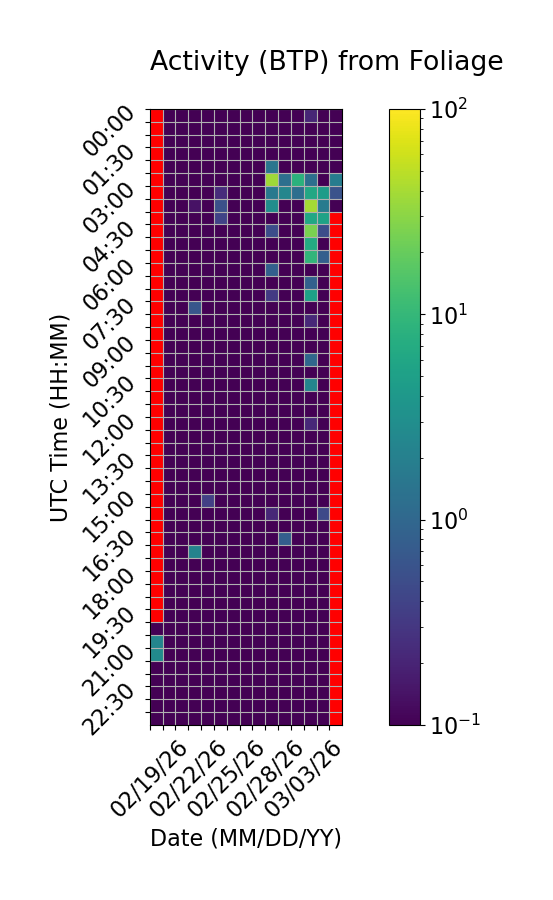

The data file committed next to this chart (first rows):
Time (UTC), 02/19/26, 02/20/26, 02/21/26, 02/22/26, 02/23/26, 02/24/26, 02/25/26, 02/26/26, 02/27/26, 02/28/26, 03/01/26, 03/02/26, 03/03/26, 03/04/26, 03/05/26
00:00, , 0.0, 0.0, 0.0, 0.0, 0.0, 0.0, 0.0, 0.0, 0.0, 0.0, 0.0, 0.2085, 0.0, 0.0
00:30, , 0.0, 0.0, 0.0, 0.0, 0.0, 0.0, 0.0, 0.0, 0.0, 0.0, 0.0, 0.0739, 0.0, 0.0
01:00, , 0.0, 0.0, 0.0, 0.0, 0.0, 0.0, 0.0, 0.0, 0.0, 0.0, 0.0, 0.0, 0.0, 0.0
01:30, , 0.0, 0.0, 0.0, 0.0, 0.0, 0.0, 0.0, 0.0, 0.0, 0.0, 0.08099, 0.0, 0.0, 0.0
02:00, , 0.0, 0.0, 0.0, 0.0, 0.0, 0.0, 0.0, 0.0, 1.51, 0.0, 0.0, 0.0, 0.0, 0.0
02:30, , 0.0, 0.0, 0.0, 0.0, 0.0, 0.0, 0.0, 0.0, 37.32, 1.263, 8.134, 1.253, 0.02159, 1.801
03:00, , 0.0, 0.0, 0.0, 0.0, 0.2378, 0.0, 0.0, 0.0, 1.613, 2.373, 1.207, 6.334, 4.598, 0.5858
03:30, , 0.0, 0.0, 0.1406, 0.0, 0.5452, 0.0, 0.0, 0.0, 2.953, 0.0, 0.0, 39.64, 1.777, 0.0
04:00, , 0.0, 0.0, 0.0, 0.0, 0.4037, 0.0, 0.0, 0.0, 0.0, 0.0, 0.0, 6.056, 5.328, 
04:30, , 0.0, 0.0, 0.0, 0.0, 0.0, 0.0, 0.0, 0.0, 0.5062, 0.0, 0.0, 25.11, 0.5119, 
05:00, , 0.0, 0.0, 0.0, 0.0, 0.0, 0.0, 0.0, 0.0, 0.0, 0.0, 0.0, 6.881, 0.0, 
05:30, , 0.0, 0.0, 0.0, 0.0, 0.0, 0.0, 0.0, 0.0, 0.0, 0.0, 0.0, 9.378, 0.8171, 
06:00, , 0.0, 0.0, 0.0, 0.0, 0.0, 0.0, 0.0, 0.0, 0.8349, 0.0, 0.0, 0.03572, 0.0, 
06:30, , 0.0, 0.0, 0.0, 0.0, 0.0, 0.0, 0.0, 0.0, 0.0, 0.0, 0.0, 0.8557, 0.0, 
07:00, , 0.0, 0.0, 0.0, 0.0, 0.0, 0.0, 0.0, 0.0, 0.3205, 0.0, 0.0, 5.106, 0.0, 
07:30, , 0.0, 0.0, 0.6365, 0.0, 0.0, 0.0, 0.0, 0.0, 0.0, 0.0, 0.0, 0.0, 0.0, 
08:00, , 0.0, 0.0, 0.0, 0.0, 0.0, 0.0, 0.0, 0.0, 0.0, 0.0, 0.0, 0.2237, 0.0, 
08:30, , 0.0, 0.0, 0.0, 0.0, 0.0, 0.0, 0.0, 0.0, 0.0, 0.0, 0.0, 0.0, 0.0, 
09:00, , 0.0, 0.0, 0.0, 0.0, 0.0, 0.0, 0.0, 0.0, 0.0, 0.0, 0.0, 0.0, 0.0, 
09:30, , 0.0, 0.0, 0.0, 0.0, 0.0, 0.0, 0.0, 0.0, 0.0, 0.0, 0.0, 1.007, 0.0, 
10:00, , 0.0, 0.0, 0.0, 0.0, 0.0, 0.0, 0.0, 0.0, 0.0, 0.0, 0.0, 0.0, 0.0, 
10:30, , 0.0, 0.0, 0.0, 0.0, 0.0, 0.0, 0.0, 0.0, 0.0, 0.0, 0.0, 2.314, 0.0, 
11:00, , 0.0, 0.0, 0.0, 0.0, 0.0, 0.0, 0.0, 0.0, 0.0, 0.0, 0.0, 0.0, 0.0, 
11:30, , 0.0, 0.0, 0.0, 0.0, 0.0, 0.0, 0.0, 0.0, 0.0, 0.0, 0.0, 0.0, 0.0, 
12:00, , 0.0, 0.0, 0.0, 0.0, 0.0, 0.0, 0.0, 0.0, 0.0, 0.0, 0.0, 0.2192, 0.0, 
12:30, , 0.0, 0.0, 0.0, 0.0, 0.0, 0.0, 0.0, 0.0, 0.0, 0.0, 0.0, 0.0, 0.0, 
13:00, , 0.0, 0.0, 0.0, 0.0, 0.0, 0.0, 0.0, 0.0, 0.0, 0.0, 0.0, 0.0, 0.0, 
13:30, , 0.0, 0.0, 0.0, 0.0, 0.0, 0.0, 0.0, 0.0, 0.0, 0.0, 0.0, 0.0, 0.0, 
14:00, , 0.0, 0.0, 0.0, 0.0, 0.0, 0.0, 0.0, 0.0, 0.0, 0.0, 0.01667, 0.0, 0.0, 
14:30, , 0.0, 0.0, 0.0, 0.0, 0.0, 0.0, 0.0, 0.0, 0.0, 0.0, 0.0, 0.0, 0.0, 
15:00, , 0.0, 0.0, 0.0, 0.3751, 0.0, 0.0, 0.0, 0.0, 0.0, 0.0, 0.0, 0.0, 0.0, 
15:30, , 0.0, 0.0, 0.0, 0.0, 0.0, 0.0, 0.0, 0.06364, 0.216, 0.0, 0.0, 0.0, 0.4632, 
16:00, , 0.0, 0.0, 0.03399, 0.0, 0.0, 0.0, 0.0, 0.0, 0.0, 0.0, 0.0, 0.0, 0.0, 
16:30, , 0.0, 0.0, 0.0, 0.0, 0.0, 0.0, 0.0, 0.0, 0.0, 0.7973, 0.01801, 0.0, 0.0, 
17:00, , 0.0, 0.0, 2.223, 0.0, 0.0, 0.0, 0.0, 0.0, 0.0, 0.0, 0.0, 0.0, 0.0, 
17:30, , 0.0, 0.0, 0.0, 0.0, 0.0, 0.0, 0.0, 0.0, 0.0, 0.0, 0.0, 0.0, 0.0, 
18:00, , 0.0, 0.0, 0.0, 0.0, 0.0, 0.0, 0.0, 0.0, 0.0, 0.0, 0.0, 0.0, 0.0, 
18:30, , 0.0, 0.0, 0.0, 0.0, 0.0, 0.0, 0.0, 0.0, 0.0, 0.0, 0.0, 0.0, 0.0, 
19:00, , 0.0, 0.0, 0.0, 0.0, 0.0, 0.0, 0.0, 0.0, 0.0, 0.0, 0.0, 0.0, 0.0, 
19:30, , 0.0, 0.0, 0.0, 0.0, 0.0, 0.0, 0.0, 0.0, 0.0, 0.0, 0.0, 0.0, 0.0, 
20:00, 0.0, 0.0, 0.0, 0.0, 0.0, 0.0, 0.0, 0.0, 0.0, 0.0, 0.0, 0.0, 0.0, 0.0, 
20:30, 2.326, 0.0, 0.0, 0.0, 0.0, 0.0, 0.0, 0.0, 0.0, 0.0, 0.0, 0.0, 0.0, 0.0, 
21:00, 2.742, 0.0, 0.0, 0.0, 0.0, 0.0, 0.0, 0.0, 0.0, 0.0, 0.0, 0.0, 0.0, 0.0, 
21:30, 0.0, 0.0, 0.0, 0.0, 0.0, 0.0, 0.0, 0.0, 0.0, 0.0, 0.0, 0.0, 0.0, 0.0, 
22:00, 0.0, 0.0, 0.0, 0.0, 0.0, 0.0, 0.0, 0.0, 0.0, 0.0, 0.0, 0.0, 0.0, 0.0, 
22:30, 0.0, 0.0, 0.0, 0.0, 0.0, 0.0, 0.0, 0.0, 0.0, 0.0, 0.0, 0.0, 0.0, 0.0, 
23:00, 0.0, 0.0, 0.0, 0.0, 0.0, 0.0, 0.0, 0.0, 0.0, 0.0, 0.0, 0.0, 0.0, 0.0, 
23:30, 0.0, 0.0, 0.0, 0.0, 0.0, 0.0, 0.0, 0.0, 0.0189, 0.0, 0.0, 0.0, 0.0, 0.0, 
